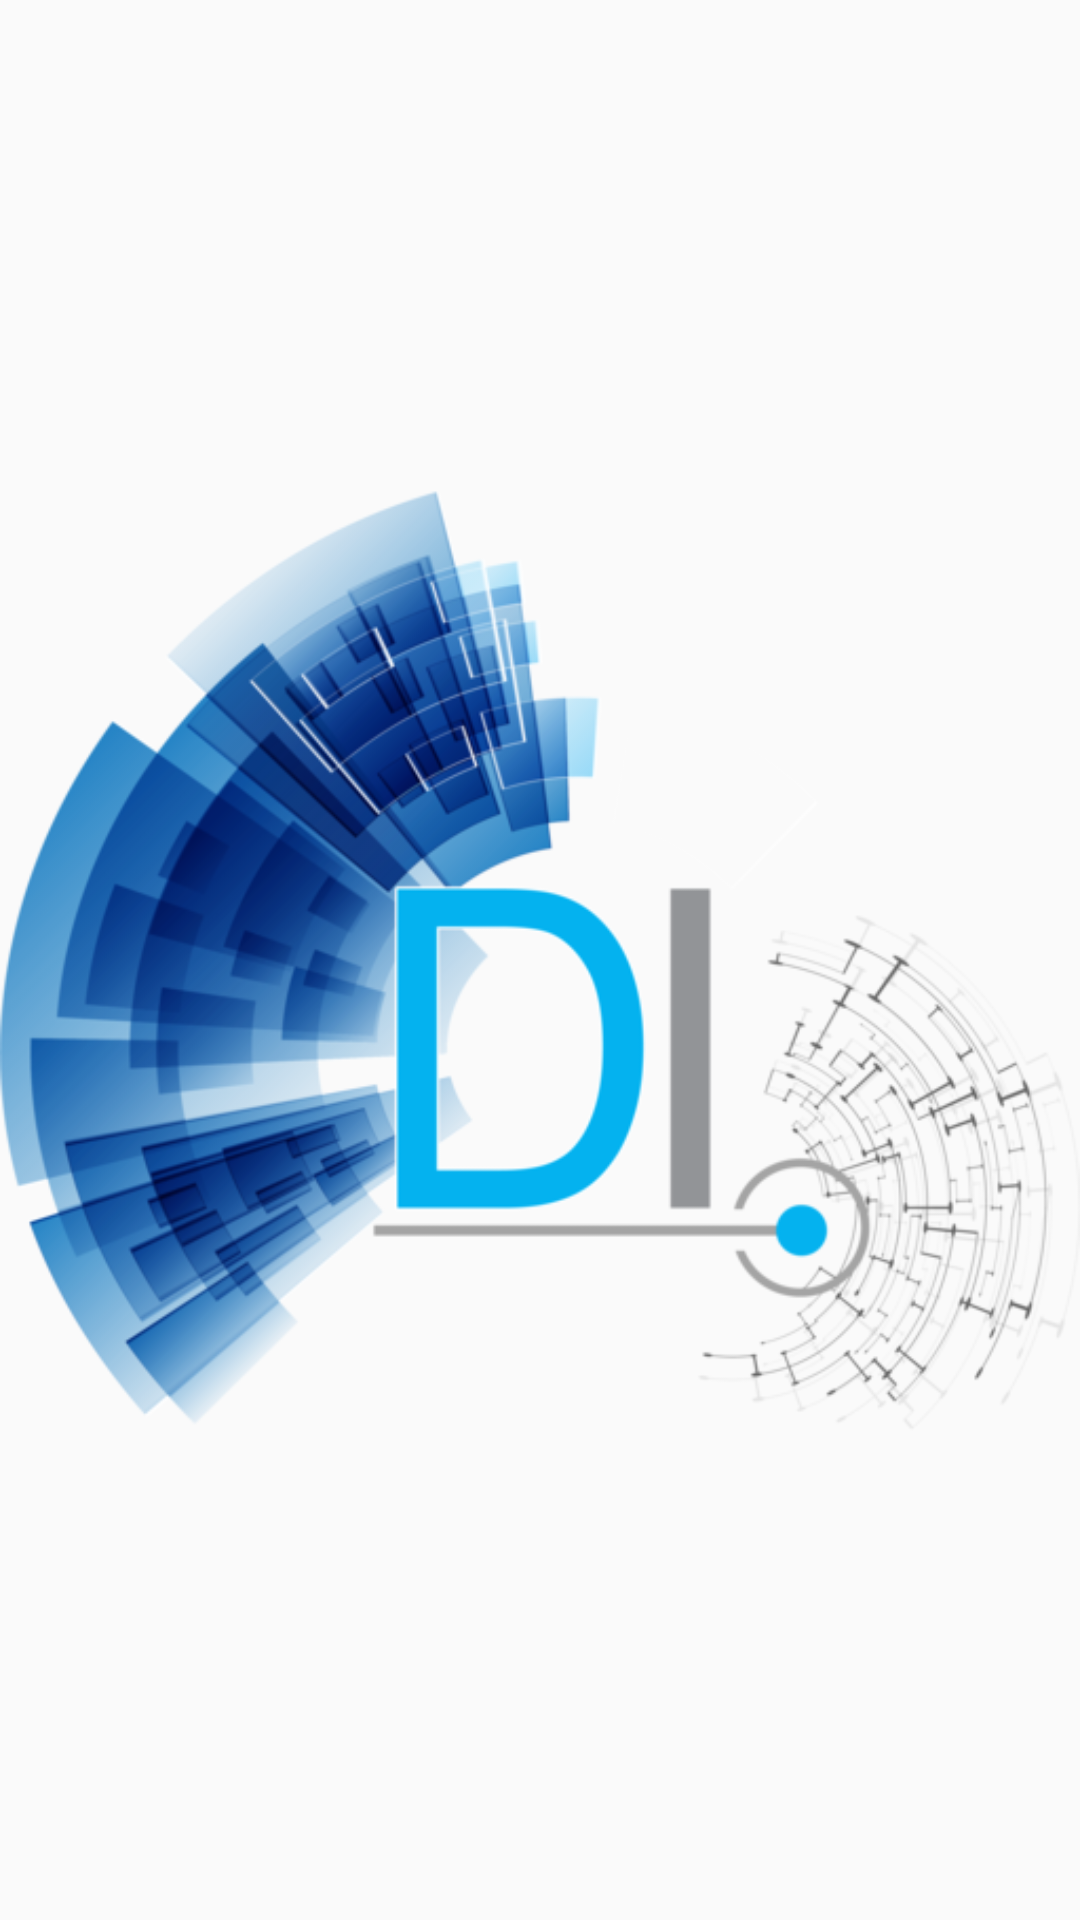

The Android layout XML behind this screen, and the referenced resources:
<!-- AndroidManifest.xml: application theme AppTheme -->
<!-- res/layout/activity_slash_screen.xml -->
<?xml version="1.0" encoding="utf-8"?>
<RelativeLayout xmlns:android="http://schemas.android.com/apk/res/android"
    xmlns:tools="http://schemas.android.com/tools"
    android:layout_width="match_parent"
    android:layout_height="match_parent"
    tools:context=".activity.SplashScreenActivity">
    <ImageView
        android:id="@+id/imageView"
        android:layout_width="wrap_content"
        android:layout_height="wrap_content"
        android:src="@drawable/logo"
        android:layout_alignParentStart="true"
        android:layout_alignParentTop="true"
        android:layout_alignParentEnd="true"
        android:contentDescription="@string/logodescripcion"
        android:layout_alignParentBottom="true"/>
</RelativeLayout>
<!-- resources referenced by this layout -->
<resources>
  <!-- drawable logo: png bitmap (drawable, 142654 bytes) -->
  <string name="logodescripcion">Imagen del splash screen</string>
  <style name="AppTheme" parent="Theme.AppCompat.Light.DarkActionBar">
          
          <item name="colorPrimary">@color/colorPrimary</item>
          <item name="colorPrimaryDark">@color/colorPrimaryDark</item>
          <item name="colorAccent">@color/colorAccent</item>
      </style>
  <color name="colorPrimary">#008577</color>
  <color name="colorPrimaryDark">#00574B</color>
  <color name="colorAccent">#D81B60</color>
</resources>
